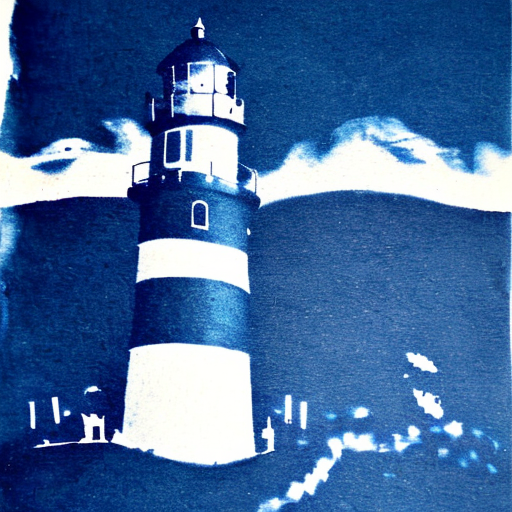
Generation parameters embedded in this image by AUTOMATIC1111 Stable Diffusion web UI or a fork of it (Forge, ...) (PNG 'parameters' text chunk):
cyanotype, a lighthouse in cyanotype style, high contrast , <lora:Cyanotopie_V1-03:1>
Steps: 20, Sampler: DPM++ 2M Karras, CFG scale: 7, Seed: 4207663444, Size: 512x512, Model hash: 879db523c3, Model: dreamshaper_8, Lora hashes: "Cyanotopie_V1-03: ca8a04d5f7dc", Version: v1.7.0